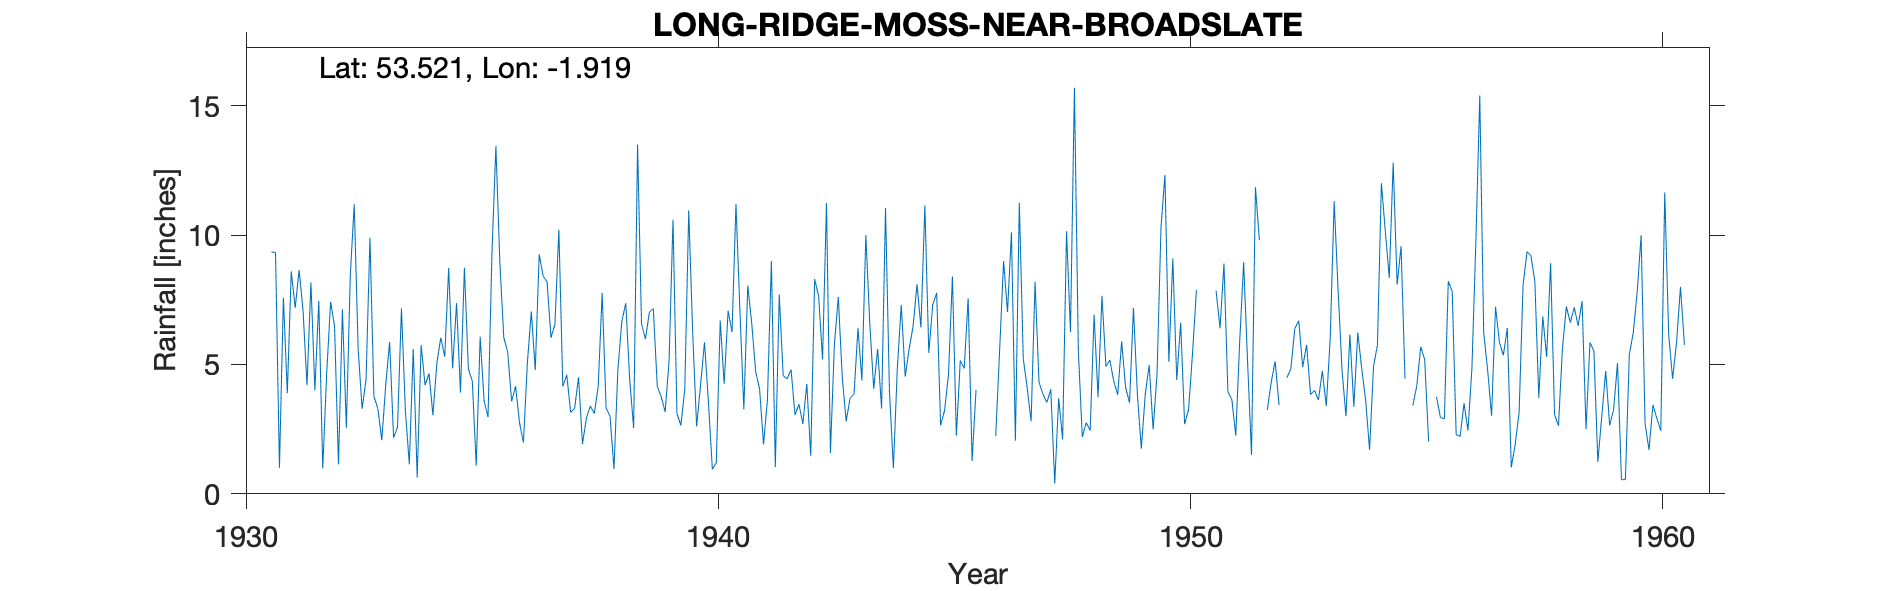

The file beside this chart, header and first rows:
LONG-RIDGE-MOSS-NEAR-BROADSLATE, , , , , , , , , , , , , , , , , , , , , , , 
Grid ref, SE055027, Long, -1.919, Lat, 53.52, Elevation, 1663, ft., , , , , , , , , , , , , , , 
Station no, 2758/6, , , , , , , , , , , , , , , , , , , , , , 
, 1931, 1932, 1933, 1934, 1935, 1936, 1937, 1938, 1939, 1940, 1941, 1942, 1943, 1944, 1945, 1946, 1947, 1948, 1949, 1950, 1951, 1952, 1953
January, 9.35, 7.46, 4.41, 5.6, 3.92, 5.47, 6.55, 7.77, 7.02, 2.61, 3.27, 4.8, 7.61, 11.05, 7.32, -999, 4.1, 15.7, 5.89, 5.1, 7.85, , 3.84
February, 9.33, 0.98, 9.9, 0.63, 8.74, 3.57, 10.21, 3.32, 7.16, 4.2, 8.05, 3.05, 4.53, 3.97, 7.77, -999, 2.8, 5.52, 4.12, 9.1, 6.4, 3.24, 4
March, 1.01, 4.65, 3.76, 5.75, 4.83, 4.16, 4.15, 3, 4.16, 5.86, 6.6, 3.47, 2.8, 1, 2.65, -999, 8.2, 2.2, 3.52, 4.4, 8.9, 4.31, 3.63
April, 7.59, 7.42, 3.3, 4.2, 4.36, 2.75, 4.6, 0.96, 3.75, 3.55, 4.72, 2.7, 3.7, 4.85, 3.22, , 4.32, 2.75, 7.19, 6.61, 3.95, 5.12, 4.75
May, 3.89, 6.48, 2.07, 4.65, 1.09, 1.98, 3.15, 4.82, 3.17, 0.95, 4.06, 4.25, 3.85, 7.3, 4.6, 2.23, 3.85, 2.45, 3.84, 2.7, 3.65, 3.43, 3.39
June, 8.6, 1.14, 4.19, 3.04, 6.07, 5.08, 3.3, 6.67, 5.12, 1.2, 1.91, 1.46, 6.4, 4.53, 8.4, 5.56, 3.53, 6.93, 1.75, 3.25, 2.25, , 6.03
July, 7.19, 7.13, 5.87, 5.05, 3.6, 7.05, 4.51, 7.37, 10.6, 6.7, 3.64, 8.3, 4.38, 5.6, 2.25, 9, 4.04, 3.74, 3.85, 5.4, 5.9, 4.49, 11.31
August, 8.65, 2.55, 2.17, 6.04, 2.97, 4.78, 1.93, 4.4, 3.1, 4.25, 9, 7.65, 10, 6.47, 5.15, 7.03, 0.4, 7.65, 4.98, 7.87, 8.95, 4.84, 7.88
September, 7.08, 8.45, 2.58, 5.3, 9.34, 9.26, 2.93, 2.54, 2.65, 7.08, 1.04, 5.2, 6.6, 8.1, 4.85, 10.11, 3.7, 4.92, 2.49, -999, 5.1, 6.39, 4.77
October, 4.2, 11.2, 7.17, 8.73, 13.44, 8.42, 3.4, 13.5, 4.05, 6.25, 7.7, 11.24, 4.06, 6.43, 7.55, 2.05, 2.1, 5.17, 4.66, -999, 1.5, 6.69, 3
November, 8.17, 5.6, 3.21, 4.85, 8.95, 8.19, 3.1, 6.57, 10.96, 11.2, 4.56, 1.58, 5.6, 11.15, 1.27, 11.25, 10.15, 4.35, 10.3, 9.1, 11.85, 4.9, 6.16
December, 4, 3.29, 1.14, 7.37, 6.05, 6.04, 4.16, 5.98, 6.22, 7.1, 4.45, 5.75, 3.3, 5.45, 4.02, 5.23, 6.25, 3.83, 12.33, -999, 9.8, 5.76, 3.36
Total, 79.06, 66.35, 49.77, 61.21, 73.36, 66.75, 51.99, 66.9, 67.96, 60.95, 59, 59.45, 62.83, 75.9, 59.05, , 53.44, 65.21, 64.92, 74.08, 76.1, , 62.12
MIDAS src_id 11898 NEAR BROADSLATE Start…, , , , , , , , , , , , , , , , , , , , , , , 
NGR is from the 1950s record and is near…, , , , , , , , , , , , , , , , , , , , , , , 
Jan to Mar 1946 total is 21.50 apportion…, , , , , , , , , , , , , , , , , , , , , , , 
Feb and Mar 1947 estimated for snow and …, , , , , , , , , , , , , , , , , , , , , , , 
Oct and Nov total is 11.59 apportioned, , , , , , , , , , , , , , , , , , , , , , , 
